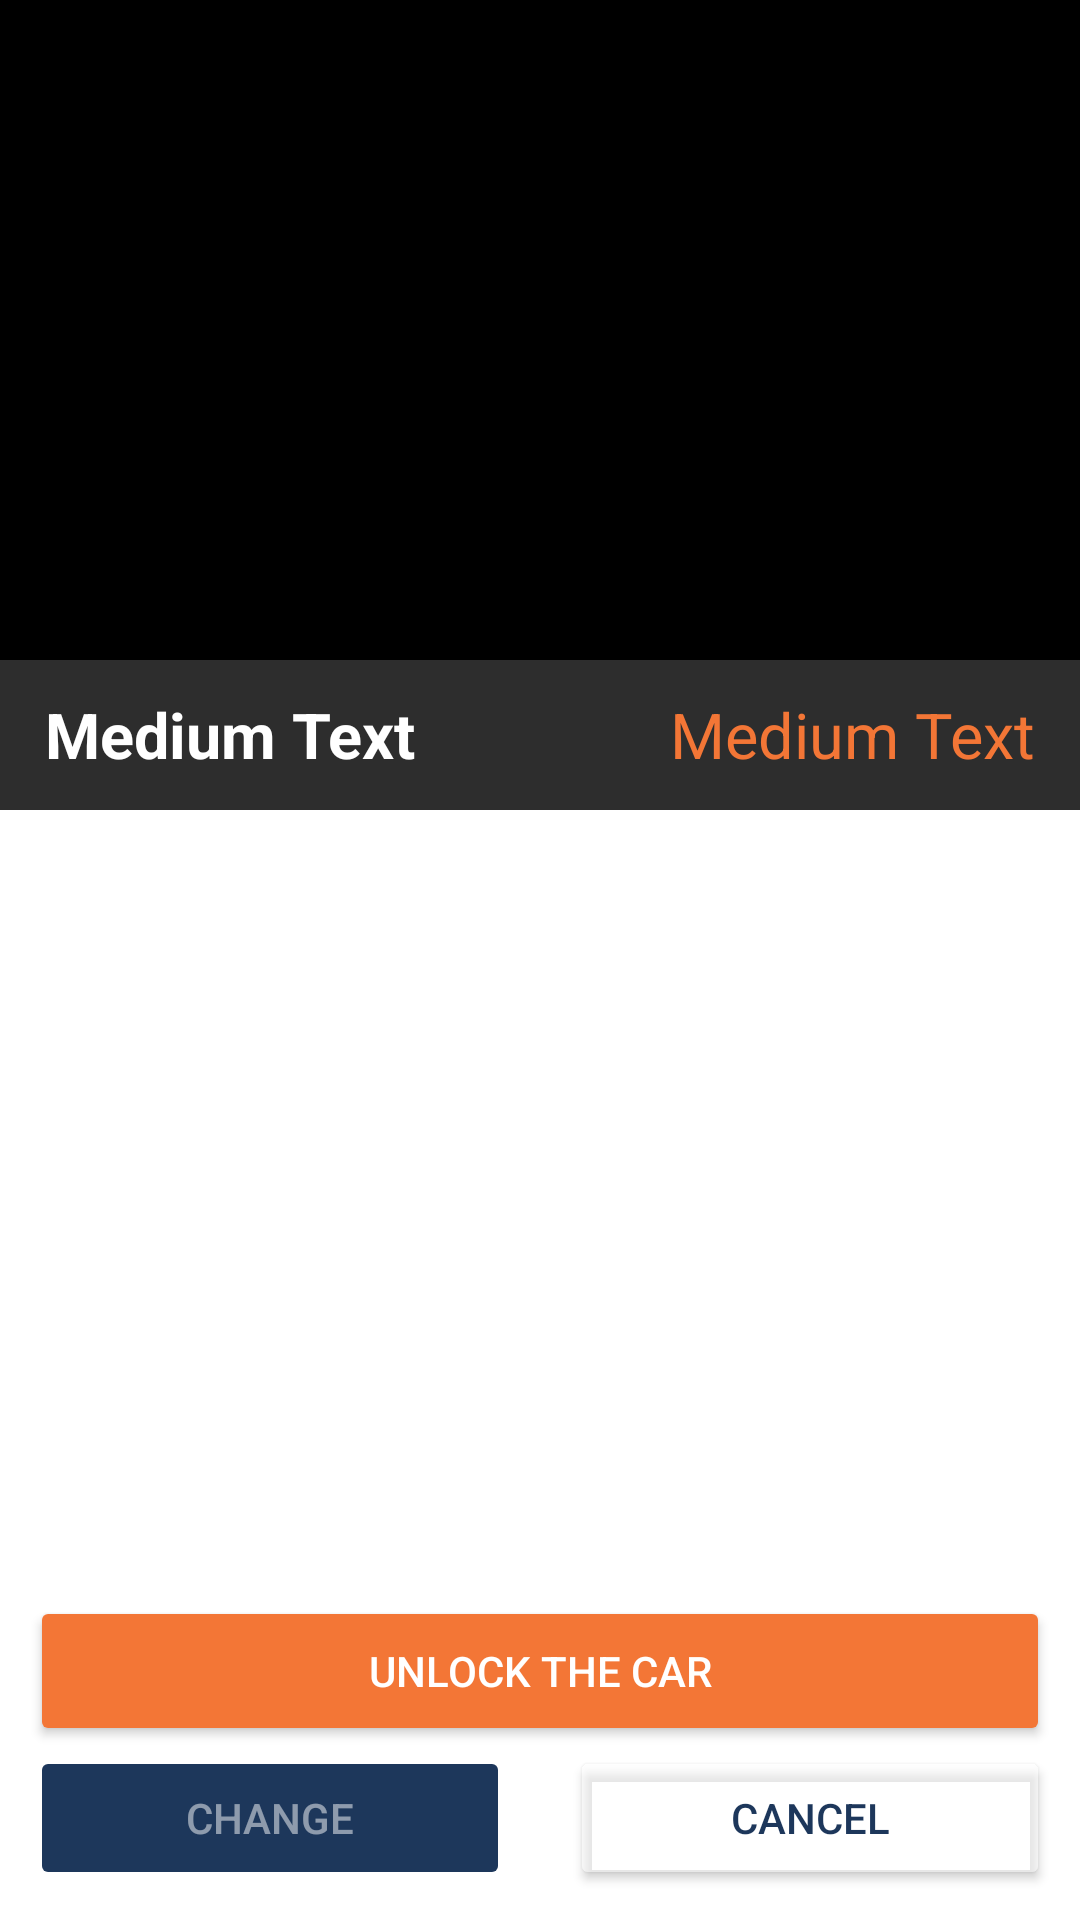

Android layout source for this screen:
<!-- AndroidManifest.xml: application theme AppTheme -->
<!-- res/layout/activity_complete_reservation.xml -->
<?xml version="1.0" encoding="utf-8"?>
<RelativeLayout xmlns:android="http://schemas.android.com/apk/res/android"
    xmlns:tools="http://schemas.android.com/tools"
    android:layout_width="match_parent"
    android:layout_height="match_parent"
    tools:context=".Home.CarDetails"
    android:padding="0dp"
    android:background="#fff">

    <LinearLayout
        android:orientation="vertical"
        android:layout_width="match_parent"
        android:layout_height="match_parent">

        <ImageView
            android:layout_width="fill_parent"
            android:layout_height="220dp"
            android:adjustViewBounds="true"
            android:scaleType="fitCenter"
            android:id="@+id/carThumbnail"
            android:layout_alignParentTop="true"
            android:layout_centerHorizontal="true"
            android:src="@drawable/models"
            android:background="#000" />

        <RelativeLayout
            android:layout_width="match_parent"
            android:layout_height="50dp"
            android:layout_alignBottom="@+id/carThumbnail"
            android:layout_alignStart="@+id/carThumbnail"
            android:background="#d2000000"
            android:paddingLeft="15dp"
            android:paddingRight="15dp">

            <TextView
                android:layout_width="wrap_content"
                android:layout_height="wrap_content"
                android:textAppearance="?android:attr/textAppearanceMedium"
                android:text="Medium Text"
                android:id="@+id/behaviorTitle"
                android:layout_centerVertical="true"
                android:textColor="#fff"
                android:textSize="21dp"
                android:textStyle="bold" />

            <TextView
                android:layout_width="wrap_content"
                android:layout_height="wrap_content"
                android:textAppearance="?android:attr/textAppearanceMedium"
                android:text="Medium Text"
                android:id="@+id/carStars"
                android:textColor="@color/colorAccent"
                android:layout_centerVertical="true"
                android:layout_alignParentEnd="true"
                android:textSize="21dp" />
        </RelativeLayout>

        <ListView
            android:layout_width="match_parent"
            android:layout_height="match_parent"
            android:id="@+id/listView"
            android:layout_weight="6"
            android:background="@android:color/white"
            android:listSelector="@android:color/transparent"
            android:cacheColorHint="@android:color/transparent"
            android:divider="@android:color/transparent"
            android:layout_below="@+id/carThumbnail"
            android:layout_centerHorizontal="true"
            android:layout_marginLeft="15dp"
            android:layout_marginRight="15dp" />

        <Button
            android:layout_width="fill_parent"
            android:layout_height="50dp"
            android:text="Unlock the Car"
            android:id="@+id/unlockButton"
            android:layout_centerHorizontal="true"
            android:layout_below="@+id/listView"
            android:textColor="@color/abc_primary_text_disable_only_material_dark"
            android:backgroundTint="@color/colorAccent"
            android:layout_marginLeft="10dp"
            android:layout_marginRight="10dp"
            android:onClick="unlockCar" />

        <LinearLayout
            android:orientation="horizontal"
            android:layout_width="match_parent"
            android:layout_height="wrap_content">

            <Button
                android:layout_width="wrap_content"
                android:layout_height="wrap_content"
                android:text="Change"
                android:id="@+id/button4"
                android:layout_centerHorizontal="true"
                android:layout_below="@+id/listView"
                android:textColor="@color/abc_primary_text_disable_only_material_dark"
                android:backgroundTint="@color/accent_material_light_1"
                android:layout_weight="5"
                android:layout_gravity="center_horizontal"
                android:layout_marginBottom="0dp"
                android:layout_marginLeft="10dp"
                android:layout_marginRight="10dp"
                android:layout_marginTop="10dp"
                android:enabled="false"
                android:clickable="false" />

            <Button
                android:layout_width="wrap_content"
                android:layout_height="wrap_content"
                android:text="Cancel"
                android:id="@+id/cancelButton"
                android:layout_centerHorizontal="true"
                android:layout_below="@+id/listView"
                android:textColor="@color/accent_material_light_1"
                android:backgroundTint="@color/bright_foreground_disabled_material_dark"
                android:layout_weight="5"
                android:layout_gravity="center_horizontal"
                android:layout_marginBottom="0dp"
                android:layout_marginLeft="10dp"
                android:layout_marginRight="10dp"
                android:layout_marginTop="10dp"
                android:onClick="cancelReservation" />
        </LinearLayout>

    </LinearLayout>

</RelativeLayout>
<!-- resources referenced by this layout -->
<resources>
  <color name="accent_material_light_1">#1d375b</color>
  <color name="colorAccent">#f37636</color>
  <!-- drawable models: png bitmap (drawable, 15708 bytes) -->
  <style name="AppTheme" parent="Theme.AppCompat.Light.DarkActionBar">
          
          <item name="colorPrimary">@color/colorPrimary</item>
          <item name="colorPrimaryDark">@color/colorPrimaryDark</item>
          <item name="colorAccent">@color/colorAccent</item>
          <item name="android:navigationBarColor">@color/primary_material_light</item>
          <item name="android:statusBarColor">@color/primary_material_light</item>
      </style>
  <color name="colorPrimary">#1d375b</color>
  <color name="colorPrimaryDark">#757575</color>
  <color name="primary_material_light">#182c48</color>
</resources>
